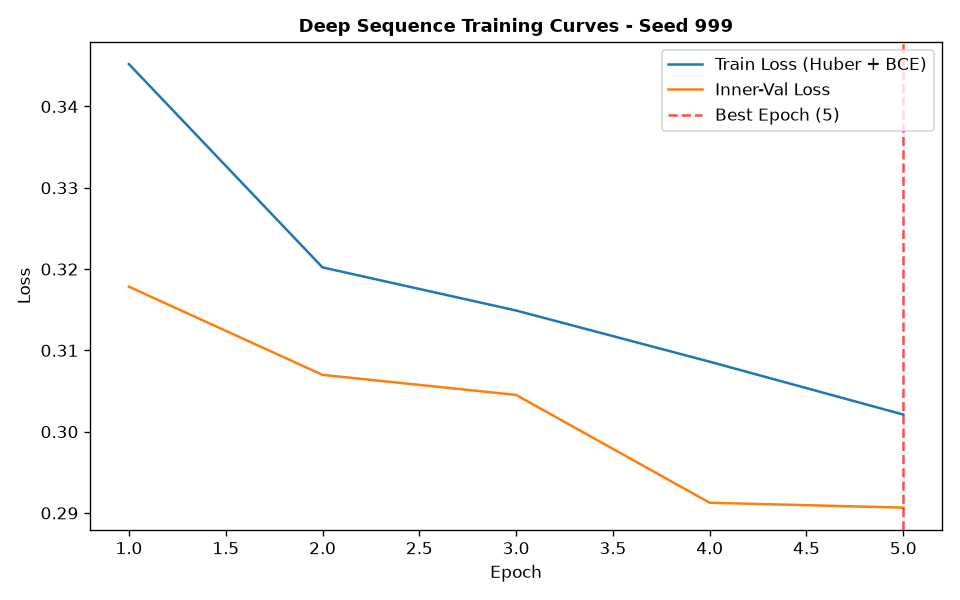

Values plotted in this chart, from the file beside it:
epoch, train_loss, train_ret_loss, train_dir_loss, val_loss, val_ret_loss, val_dir_loss, lr
1, 0.3452, 0.001481, 0.6875, 0.3178, 0.0005254, 0.6346, 0.001
2, 0.3202, 0.0003341, 0.6397, 0.307, 0.0003344, 0.6133, 0.001
3, 0.3149, 0.0002323, 0.6293, 0.3045, 0.0002731, 0.6085, 0.001
4, 0.3086, 0.0001962, 0.6168, 0.2913, 0.0002477, 0.582, 0.001
5, 0.3021, 0.0001807, 0.6038, 0.2907, 0.0002355, 0.5808, 0.001
